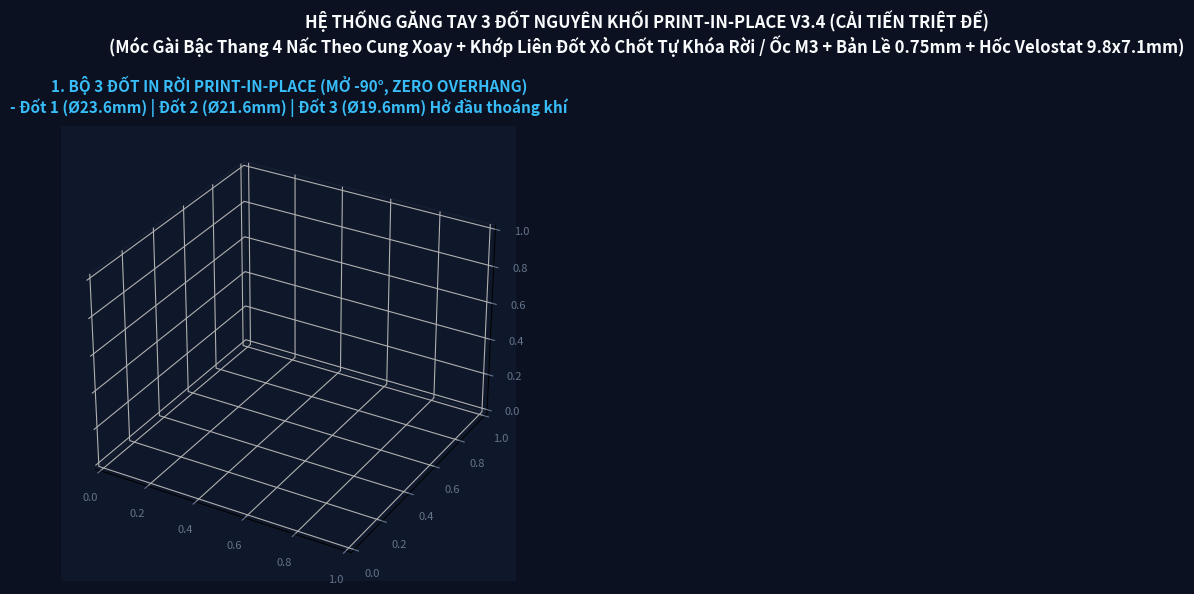

This chart was generated by the following Python code: (Note: this script raises an exception after producing the figure.)
import sys
import os
import io
import struct
import numpy as np

sys.stdout = io.TextIOWrapper(sys.stdout.buffer, encoding='utf-8', errors='replace')
sys.stderr = io.TextIOWrapper(sys.stderr.buffer, encoding='utf-8', errors='replace')

import matplotlib
matplotlib.use('Agg')
import matplotlib.pyplot as plt
from mpl_toolkits.mplot3d import Axes3D
from mpl_toolkits.mplot3d.art3d import Poly3DCollection

out_dir = r"D:\Desktop\AI Agent\smart-glove-hand-function-monitoring\3d_model\custom_exo\full_finger_modular"
fig_out = r"C:\Users\user\.gemini\antigravity-ide\brain\db0fa2d1-bc0a-41c8-87e6-b71131f46734\full_finger_preview.png"

def load_stl_fast(stl_path, max_facets=2500):
    if not os.path.exists(stl_path):
        print(f"Warning: {stl_path} not found")
        return np.zeros((0, 3, 3))
    with open(stl_path, 'rb') as f:
        f.seek(80)
        c_bytes = f.read(4)
        if len(c_bytes) < 4:
            return np.zeros((0, 3, 3))
        n_tri = struct.unpack('<I', c_bytes)[0]
        data = f.read()
    
    step = max(1, n_tri // max_facets)
    triangles = []
    for i in range(0, n_tri, step):
        offset = i * 50
        if offset + 48 > len(data):
            break
        v = struct.unpack('<9f', data[offset + 12 : offset + 48])
        triangles.append([[v[0], v[1], v[2]], [v[3], v[4], v[5]], [v[6], v[7], v[8]]])
    return np.array(triangles)

print("Đang đọc nhanh dữ liệu STL nhị phân...")
f_p1 = load_stl_fast(os.path.join(out_dir, "phalanx1_proximal_open.stl"))
f_p2 = load_stl_fast(os.path.join(out_dir, "phalanx2_middle_open.stl"))
f_p3 = load_stl_fast(os.path.join(out_dir, "phalanx3_distal_open.stl"))
f_straight = load_stl_fast(os.path.join(out_dir, "full_finger_assembly_straight.stl"), max_facets=4000)
f_flexed = load_stl_fast(os.path.join(out_dir, "full_finger_assembly_flexed.stl"), max_facets=4000)

print(f"Đã nạp xong: P1={len(f_p1)}, P2={len(f_p2)}, P3={len(f_p3)}, Straight={len(f_straight)}, Flexed={len(f_flexed)}")

fig = plt.figure(figsize=(18, 13), facecolor='#0b1120')
fig.suptitle("HỆ THỐNG GĂNG TAY 3 ĐỐT NGUYÊN KHỐI PRINT-IN-PLACE V3.4 (CẢI TIẾN TRIỆT ĐỂ)\n(Móc Gài Bậc Thang 4 Nấc Theo Cung Xoay + Khớp Liên Đốt Xỏ Chốt Tự Khóa Rời / Ốc M3 + Bản Lề 0.75mm + Hốc Velostat 9.8x7.1mm)", 
             fontsize=12, fontweight='bold', color='#f8fafc', y=0.97)

def style_ax(ax, title):
    ax.set_facecolor('#0f172a')
    ax.set_title(title, fontsize=11, fontweight='bold', color='#38bdf8', pad=10)
    ax.xaxis.pane.fill = False
    ax.yaxis.pane.fill = False
    ax.zaxis.pane.fill = False
    ax.xaxis.pane.set_edgecolor('#1e293b')
    ax.yaxis.pane.set_edgecolor('#1e293b')
    ax.zaxis.pane.set_edgecolor('#1e293b')
    ax.tick_params(colors='#64748b', labelsize=8)
    ax.grid(True, linestyle='--', alpha=0.25, color='#334155')

# View 1: 3 Đốt in rời dạng Print-in-Place mở -90 độ
ax1 = fig.add_subplot(2, 2, 1, projection='3d')
style_ax(ax1, "1. BỘ 3 ĐỐT IN RỜI PRINT-IN-PLACE (MỞ -90°, ZERO OVERHANG)\n- Đốt 1 (Ø23.6mm) | Đốt 2 (Ø21.6mm) | Đốt 3 (Ø19.6mm) Hở đầu thoáng khí")
p1_shift = f_p1.copy(); p1_shift[:,:,0] -= 32
p3_shift = f_p3.copy(); p3_shift[:,:,0] += 32
col_p1 = Poly3DCollection(p1_shift, facecolors='#3b82f6', edgecolors='#1d4ed8', linewidths=0.1, alpha=0.9)
col_p2 = Poly3DCollection(f_p2, facecolors='#10b981', edgecolors='#047857', linewidths=0.1, alpha=0.9)
col_p3 = Poly3DCollection(p3_shift, facecolors='#f59e0b', edgecolors='#b45309', linewidths=0.1, alpha=0.9)
ax1.add_collection3d(col_p1)
ax1.add_collection3d(col_p2)
ax1.add_collection3d(col_p3)
all_p = np.vstack([p1_shift.reshape(-1,3), f_p2.reshape(-1,3), p3_shift.reshape(-1,3)])
ax1.set_xlim(all_p[:,0].min()-2, all_p[:,0].max()+2)
ax1.set_ylim(all_p[:,1].min()-2, all_p[:,1].max()+2)
ax1.set_zlim(all_p[:,2].min()-2, all_p[:,2].max()+2)
ax1.view_init(elev=24, azim=-65)

# View 2: Lắp ráp hoàn chỉnh 3 đốt ở tư thế duỗi thẳng 0 độ (Straight 0°)
ax2 = fig.add_subplot(2, 2, 2, projection='3d')
style_ax(ax2, "2. CỤM LẮP RÁP DUỖI THẲNG 0° (KHỚP NỐI 0 LỰC CẢN + CHỐT XỎ TỰ KHÓA)\n- Đốt 2 trượt nhẹ vào Đốt 1 (khe 0.3mm) + Xỏ chốt Snap-Pin/Ốc M3 qua 5 lỗ chỉnh chiều dài")
col2 = Poly3DCollection(f_straight, facecolors='#0ea5e9', edgecolors='#0284c7', linewidths=0.12, alpha=0.9)
ax2.add_collection3d(col2)
all_s = f_straight.reshape(-1, 3)
ax2.set_xlim(all_s[:,0].min()-2, all_s[:,0].max()+2)
ax2.set_ylim(all_s[:,1].min()-2, all_s[:,1].max()+2)
ax2.set_zlim(all_s[:,2].min()-2, all_s[:,2].max()+2)
ax2.view_init(elev=22, azim=130)

# View 3: Lắp ráp hoàn chỉnh 3 đốt ở tư thế gập ôm nắm vật thể 45° (Flexed Grasping)
ax3 = fig.add_subplot(2, 2, 3, projection='3d')
style_ax(ax3, "3. CỤM LẮP RÁP CO GẬP ÔM NẮM 45° (CỬ ĐỘNG GIẢI PHẪU TỰ NHIÊN)\n- Khớp xoay trơn tru quanh trục xỏ, không cong vênh nạng kẹp, khuyên luồn gân mu ngón")
col3 = Poly3DCollection(f_flexed, facecolors='#a855f7', edgecolors='#7e22ce', linewidths=0.12, alpha=0.9)
ax3.add_collection3d(col3)
all_fl = f_flexed.reshape(-1, 3)
ax3.set_xlim(all_fl[:,0].min()-2, all_fl[:,0].max()+2)
ax3.set_ylim(all_fl[:,1].min()-2, all_fl[:,1].max()+2)
ax3.set_zlim(all_fl[:,2].min()-2, all_fl[:,2].max()+2)
ax3.view_init(elev=18, azim=110)

# View 4: Cận cảnh Móc Gài Bậc Thang (Hook-and-Ladder Clasp) & Hốc Velostat
ax4 = fig.add_subplot(2, 2, 4, projection='3d')
style_ax(ax4, "4. CẬN CẢNH MÓC GÀI BẬC THANG & ĐẾ VELOSTAT (HOOK CLASP & SENSOR)\n- Móc gài tự động ăn khớp 4 bậc thang theo cung xoay + Tai gạt tháo 0.1s + Hốc Velostat 9.8x7.1mm")
col4 = Poly3DCollection(f_straight, facecolors='#10b981', edgecolors='#047857', linewidths=0.15, alpha=0.92)
ax4.add_collection3d(col4)
ax4.set_xlim(-18, 22)
ax4.set_ylim(-16, 16)
ax4.set_zlim(0, 22)
ax4.view_init(elev=-25, azim=-45)

plt.tight_layout(rect=[0, 0, 1, 0.94])
plt.savefig(fig_out, dpi=180, facecolor=fig.get_facecolor(), edgecolor='none')
print(f"Ảnh kết xuất 3 đốt đã lưu tại: {fig_out}")
